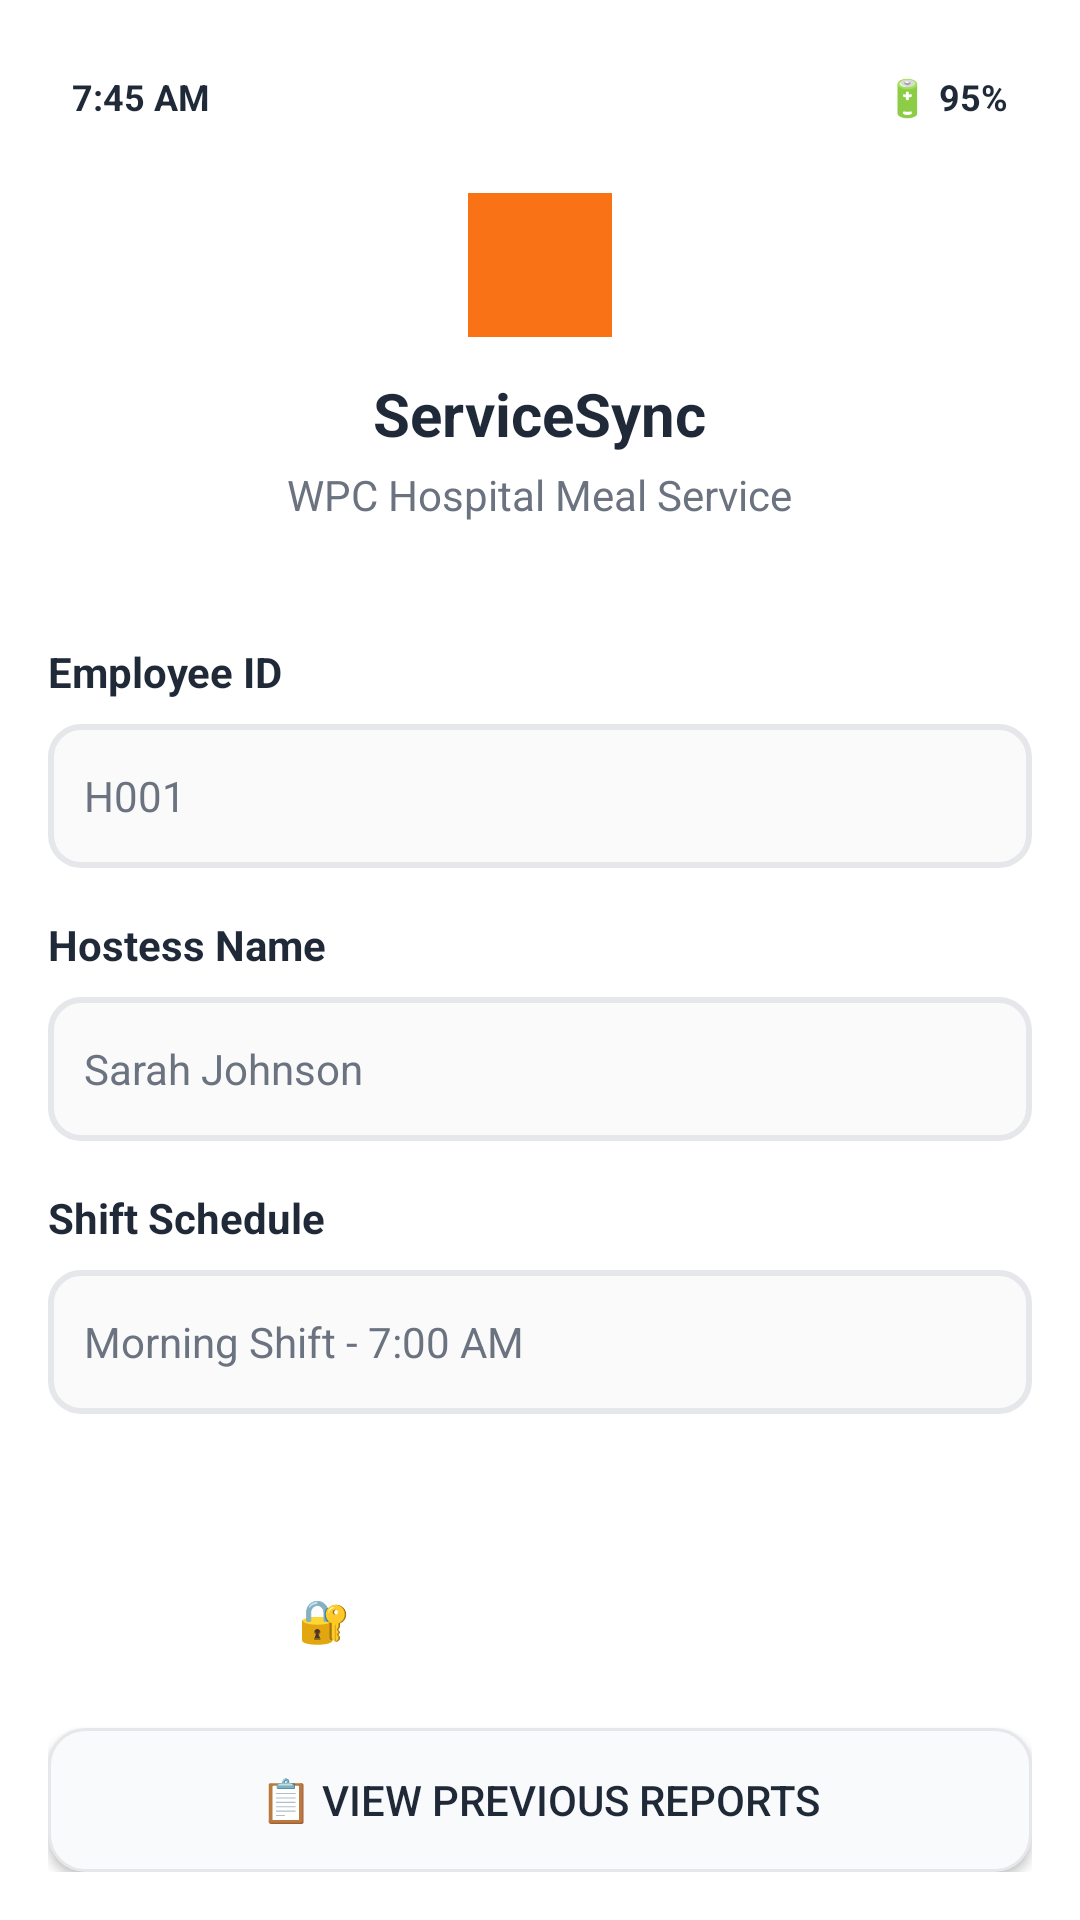

The Android layout XML behind this screen, and the referenced resources:
<!-- AndroidManifest.xml: application theme Theme.ServiceSync -->
<!-- res/layout/activity_login.xml -->
<?xml version="1.0" encoding="utf-8"?>
<LinearLayout xmlns:android="http://schemas.android.com/apk/res/android"
    xmlns:app="http://schemas.android.com/apk/res-auto"
    android:layout_width="match_parent"
    android:layout_height="match_parent"
    android:orientation="vertical"
    android:padding="16dp"
    android:background="@color/background_color">

    
    <RelativeLayout
        android:layout_width="match_parent"
        android:layout_height="wrap_content"
        android:padding="8dp">

        <TextView
            android:layout_width="wrap_content"
            android:layout_height="wrap_content"
            android:layout_alignParentStart="true"
            android:text="7:45 AM"
            android:textColor="@color/text_primary"
            android:textSize="12sp"
            android:textStyle="bold" />

        <TextView
            android:layout_width="wrap_content"
            android:layout_height="wrap_content"
            android:layout_alignParentEnd="true"
            android:text="🔋 95%"
            android:textColor="@color/text_primary"
            android:textSize="12sp"
            android:textStyle="bold" />
    </RelativeLayout>

    
    <LinearLayout
        android:layout_width="match_parent"
        android:layout_height="wrap_content"
        android:orientation="vertical"
        android:gravity="center"
        android:padding="16dp"
        android:layout_marginBottom="24dp">

        
        <View
            android:layout_width="48dp"
            android:layout_height="48dp"
            android:background="@color/primary_color"
            android:layout_marginBottom="12dp" />

        <TextView
            android:layout_width="wrap_content"
            android:layout_height="wrap_content"
            android:text="ServiceSync"
            android:textColor="@color/text_primary"
            android:textSize="20sp"
            android:textStyle="bold"
            android:layout_marginBottom="4dp" />

        <TextView
            android:layout_width="wrap_content"
            android:layout_height="wrap_content"
            android:text="WPC Hospital Meal Service"
            android:textColor="@color/text_secondary"
            android:textSize="14sp" />
    </LinearLayout>

    
    <LinearLayout
        android:layout_width="match_parent"
        android:layout_height="0dp"
        android:layout_weight="1"
        android:orientation="vertical">

        
        <TextView
            android:layout_width="wrap_content"
            android:layout_height="wrap_content"
            android:text="Employee ID"
            android:textColor="@color/text_primary"
            android:textSize="14sp"
            android:textStyle="bold"
            android:layout_marginBottom="8dp" />

        <TextView
            android:id="@+id/employeeIdText"
            android:layout_width="match_parent"
            android:layout_height="48dp"
            android:text="H001"
            android:textColor="@color/text_secondary"
            android:textSize="14sp"
            android:gravity="center_vertical"
            android:padding="12dp"
            android:background="@drawable/input_background"
            android:layout_marginBottom="16dp" />

        
        <TextView
            android:layout_width="wrap_content"
            android:layout_height="wrap_content"
            android:text="Hostess Name"
            android:textColor="@color/text_primary"
            android:textSize="14sp"
            android:textStyle="bold"
            android:layout_marginBottom="8dp" />

        <TextView
            android:id="@+id/hostessNameText"
            android:layout_width="match_parent"
            android:layout_height="48dp"
            android:text="Sarah Johnson"
            android:textColor="@color/text_secondary"
            android:textSize="14sp"
            android:gravity="center_vertical"
            android:padding="12dp"
            android:background="@drawable/input_background"
            android:layout_marginBottom="16dp" />

        
        <TextView
            android:layout_width="wrap_content"
            android:layout_height="wrap_content"
            android:text="Shift Schedule"
            android:textColor="@color/text_primary"
            android:textSize="14sp"
            android:textStyle="bold"
            android:layout_marginBottom="8dp" />

        <TextView
            android:id="@+id/shiftScheduleText"
            android:layout_width="match_parent"
            android:layout_height="48dp"
            android:text="Morning Shift - 7:00 AM"
            android:textColor="@color/text_secondary"
            android:textSize="14sp"
            android:gravity="center_vertical"
            android:padding="12dp"
            android:background="@drawable/input_background"
            android:layout_marginBottom="16dp" />

        
        <androidx.cardview.widget.CardView
            android:layout_width="match_parent"
            android:layout_height="wrap_content"
            android:layout_marginBottom="16dp"
            app:cardCornerRadius="12dp"
            app:cardElevation="4dp">

            <LinearLayout
                android:layout_width="match_parent"
                android:layout_height="wrap_content"
                android:orientation="vertical"
                android:padding="16dp">

                <TextView
                    android:layout_width="wrap_content"
                    android:layout_height="wrap_content"
                    android:text="🏥 Hospital Assignment"
                    android:textColor="@color/text_primary"
                    android:textSize="14sp"
                    android:textStyle="bold"
                    android:layout_marginBottom="8dp" />

                <TextView
                    android:id="@+id/hospitalAssignmentText"
                    android:layout_width="match_parent"
                    android:layout_height="wrap_content"
                    android:text="General Hospital - Western Cape\nWard assignments ready for today"
                    android:textColor="@color/text_secondary"
                    android:textSize="12sp"
                    android:lineSpacingExtra="4dp" />
            </LinearLayout>
        </androidx.cardview.widget.CardView>
    </LinearLayout>

    
    <LinearLayout
        android:layout_width="match_parent"
        android:layout_height="wrap_content"
        android:orientation="vertical"
        android:layout_marginTop="16dp">

        <Button
            android:id="@+id/loginButton"
            android:layout_width="match_parent"
            android:layout_height="48dp"
            android:text="🔐 Login &amp; Start Shift"
            android:textColor="@color/white"
            android:background="@drawable/button_primary"
            android:layout_marginBottom="12dp" />

        <Button
            android:id="@+id/reportsButton"
            android:layout_width="match_parent"
            android:layout_height="48dp"
            android:text="📋 View Previous Reports"
            android:textColor="@color/text_primary"
            android:background="@drawable/button_secondary" />
    </LinearLayout>
</LinearLayout>
<!-- resources referenced by this layout -->
<resources>
  <color name="background_color">#FFFFFF</color>
  <color name="primary_color">#F97316</color>
  <color name="text_primary">#1F2937</color>
  <color name="text_secondary">#6B7280</color>
  <color name="white">#FFFFFF</color>
  <!-- drawable button_secondary (drawable) -->
  <?xml version="1.0" encoding="utf-8"?>
  <shape xmlns:android="http://schemas.android.com/apk/res/android">
      <solid android:color="@color/secondary_color" />
      <stroke android:width="1dp" android:color="@color/border_color" />
      <corners android:radius="12dp" />
  </shape>
  <!-- drawable input_background (drawable) -->
  <?xml version="1.0" encoding="utf-8"?>
  <shape xmlns:android="http://schemas.android.com/apk/res/android">
      <solid android:color="@color/input_background" />
      <stroke android:width="2dp" android:color="@color/border_color" />
      <corners android:radius="10dp" />
  </shape>
  <style name="Theme.ServiceSync" parent="Theme.MaterialComponents.DayNight.DarkActionBar">
          <item name="colorPrimary">@color/primary_color</item>
          <item name="colorPrimaryVariant">@color/primary_dark</item>
          <item name="colorOnPrimary">@color/white</item>
          <item name="colorSecondary">@color/secondary_color</item>
          <item name="colorSecondaryVariant">@color/secondary_color</item>
          <item name="colorOnSecondary">@color/text_primary</item>
          <item name="android:statusBarColor">@color/primary_color</item>
          <item name="android:windowLightStatusBar">false</item>
      </style>
  <color name="secondary_color">#F8FAFC</color>
  <color name="border_color">#E5E7EB</color>
  <color name="input_background">#FAFAFA</color>
  <color name="primary_dark">#EA580C</color>
</resources>
